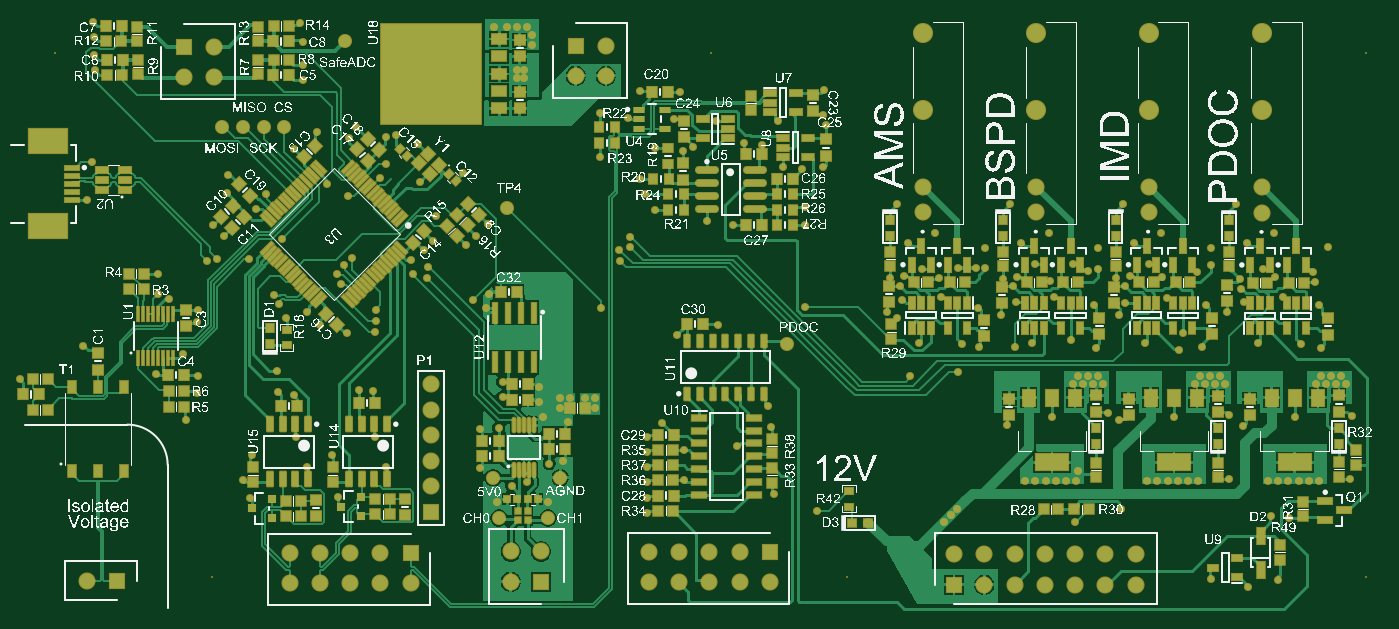
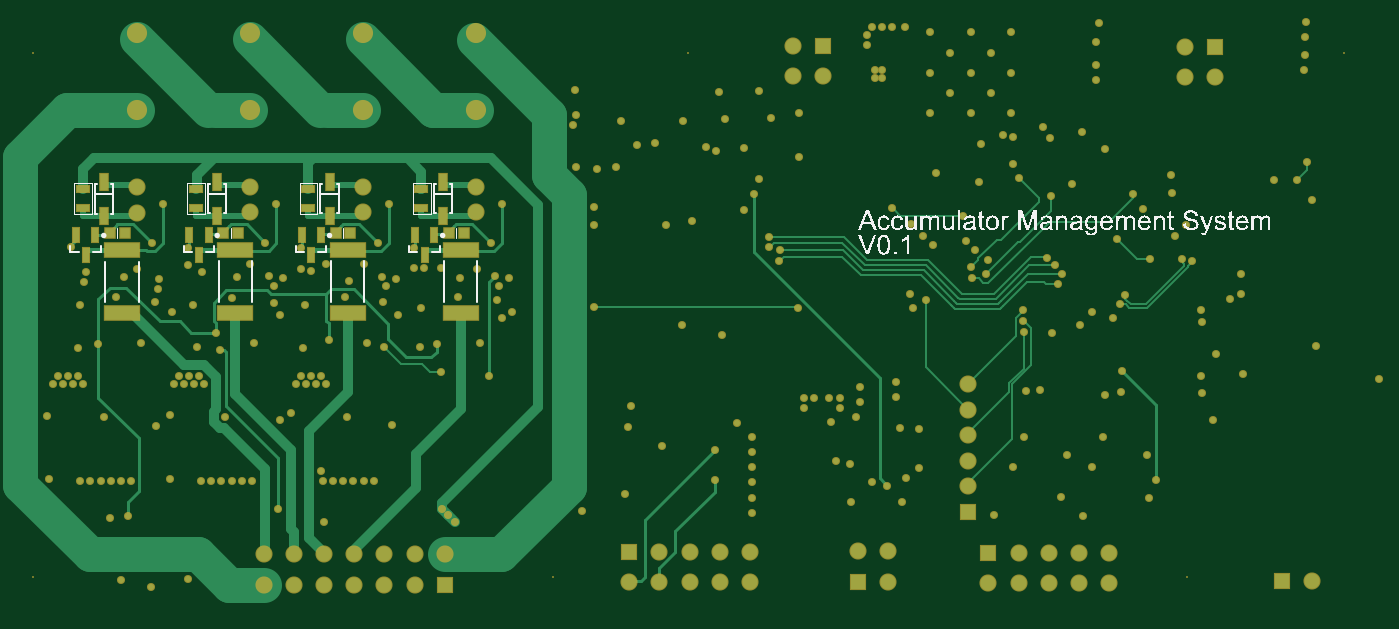
Circuit board: 9 layer files. Board 134.8 x 58.5 mm.
- bottom_copper: AMS.GBL (21025 bytes)
- bottom_silk: AMS.GBO (83790 bytes)
- paste: AMS.GBP (1341 bytes)
- bottom_mask: AMS.GBS (10326 bytes)
- outline: AMS.GKO (271 bytes)
- top_copper: AMS.GTL (99753 bytes)
- top_silk: AMS.GTO (901423 bytes)
- paste: AMS.GTP (15642 bytes)
- top_mask: AMS.GTS (24628 bytes)

=== bottom_copper: AMS.GBL (21025 bytes, source omitted) ===
=== bottom_silk: AMS.GBO (83790 bytes, source omitted) ===
=== paste: AMS.GBP ===
G04*
G04 #@! TF.GenerationSoftware,Altium Limited,Altium Designer,22.0.2 (36)*
G04*
G04 Layer_Color=128*
%FSLAX25Y25*%
%MOIN*%
G70*
G04*
G04 #@! TF.SameCoordinates,341058C5-BC88-46A7-A5D1-CF329328C8C1*
G04*
G04*
G04 #@! TF.FilePolarity,Positive*
G04*
G01*
G75*
%ADD22R,0.03740X0.03740*%
%ADD62R,0.02362X0.05512*%
%ADD64R,0.03347X0.06299*%
%ADD131R,0.05118X0.02756*%
%ADD132R,0.13780X0.05709*%
D22*
X449508Y150000D02*
D03*
X455217D02*
D03*
X361417Y150000D02*
D03*
X367126D02*
D03*
X493799Y149902D02*
D03*
X499508D02*
D03*
X405610Y149996D02*
D03*
X411319D02*
D03*
D62*
X372933Y149016D02*
D03*
X380413D02*
D03*
X376673Y141535D02*
D03*
X417126Y149016D02*
D03*
X424606D02*
D03*
X420866Y141535D02*
D03*
X505315Y149016D02*
D03*
X512795D02*
D03*
X509055Y141535D02*
D03*
X461024Y149016D02*
D03*
X468504D02*
D03*
X464764Y141535D02*
D03*
D64*
X413779Y156688D02*
D03*
Y170074D02*
D03*
X501968Y156595D02*
D03*
Y169980D02*
D03*
X369587Y156693D02*
D03*
Y170079D02*
D03*
X457677Y156693D02*
D03*
Y170079D02*
D03*
D131*
X465945Y167323D02*
D03*
Y159843D02*
D03*
X377854Y167323D02*
D03*
Y159843D02*
D03*
X510236Y167224D02*
D03*
Y159744D02*
D03*
X422047Y167318D02*
D03*
Y159838D02*
D03*
D132*
X362500Y143307D02*
D03*
Y118898D02*
D03*
X406693Y118893D02*
D03*
Y143303D02*
D03*
X494882Y118799D02*
D03*
Y143209D02*
D03*
X450591Y118898D02*
D03*
Y143307D02*
D03*
M02*

=== bottom_mask: AMS.GBS (10326 bytes, source omitted) ===
=== outline: AMS.GKO ===
G04*
G04 #@! TF.GenerationSoftware,Altium Limited,Altium Designer,22.0.2 (36)*
G04*
G04 Layer_Color=16711935*
%FSLAX25Y25*%
%MOIN*%
G70*
G04*
G04 #@! TF.SameCoordinates,341058C5-BC88-46A7-A5D1-CF329328C8C1*
G04*
G04*
G04 #@! TF.FilePolarity,Positive*
G04*
G01*
G75*
M02*

=== top_copper: AMS.GTL (99753 bytes, source omitted) ===
=== top_silk: AMS.GTO (901423 bytes, source omitted) ===
=== paste: AMS.GTP (15642 bytes, source omitted) ===
=== top_mask: AMS.GTS (24628 bytes, source omitted) ===
